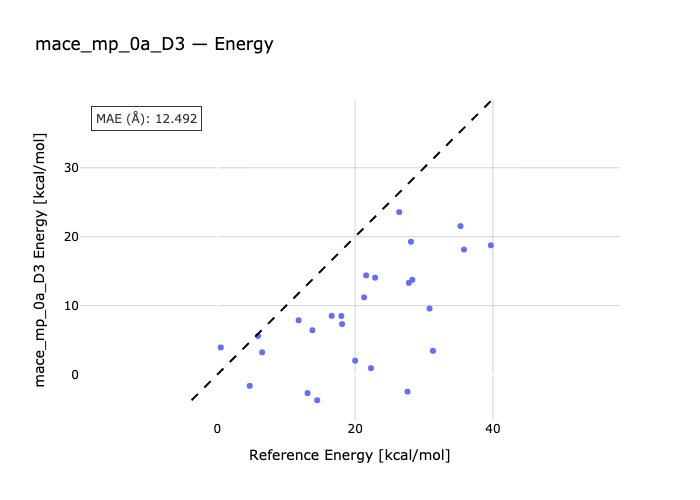

The file beside this chart, header and first rows:
species, reference, predicted
Cyclobutene-TS1, 35.3, 21.54
TS2-cis-1,3,5-Hexatriene, 30.8, 9.578
ortho-xylylene-TS3, 28.1, 19.27
1,3-Pentadiene-TS4, 39.7, 18.76
1,3-Cyclopentadiene-TS5, 28.3, 13.75
TS6-1,5-Hexadiene, 35.8, 18.14
Ethylene-TS7-1,3-Butadiene, 22.3, 0.925
Ethylene-1,3-Cyclopentadiene-TS8, 18.0, 8.494
TS11-1,3-Cyclopentadiene, 14.5, -3.733
Cis-triscyclopropacyclohexane-TS9, 26.4, 23.57
13ts_1a-13_c2h4-13r_1, 27.6, -2.482
13ts_2a-13_c2h4-13r_2, 20.0, 2.01
13ts_3a-13_c2h4-13r_3, 13.8, 6.426
13ts_4a-13r_4-13_c2h4, 11.8, 7.875
13r_5-13_c2h4-13ts_5a, 6.5, 3.224
13r_6-13_c2h4-13ts_6a, 4.7, -1.646
13r_7-13_c2h4-13ts_7a, 13.1, -2.695
13_c2h4-13ts_8a-13r_8, 5.9, 5.597
13ts_9a-13_c2h4-13r_9, 0.5, 3.934
00r-02ts-02r, 18.1, 7.316
03r-00r-03ts, 16.6, 8.52
00r-04r-04ts, 22.9, 14.05
00r-06ts-05r, 27.8, 13.31
00r-07r-07ts, 21.3, 11.2
00r-08ts-07r, 21.6, 14.39
00r-09r-09ts, 31.3, 3.442
